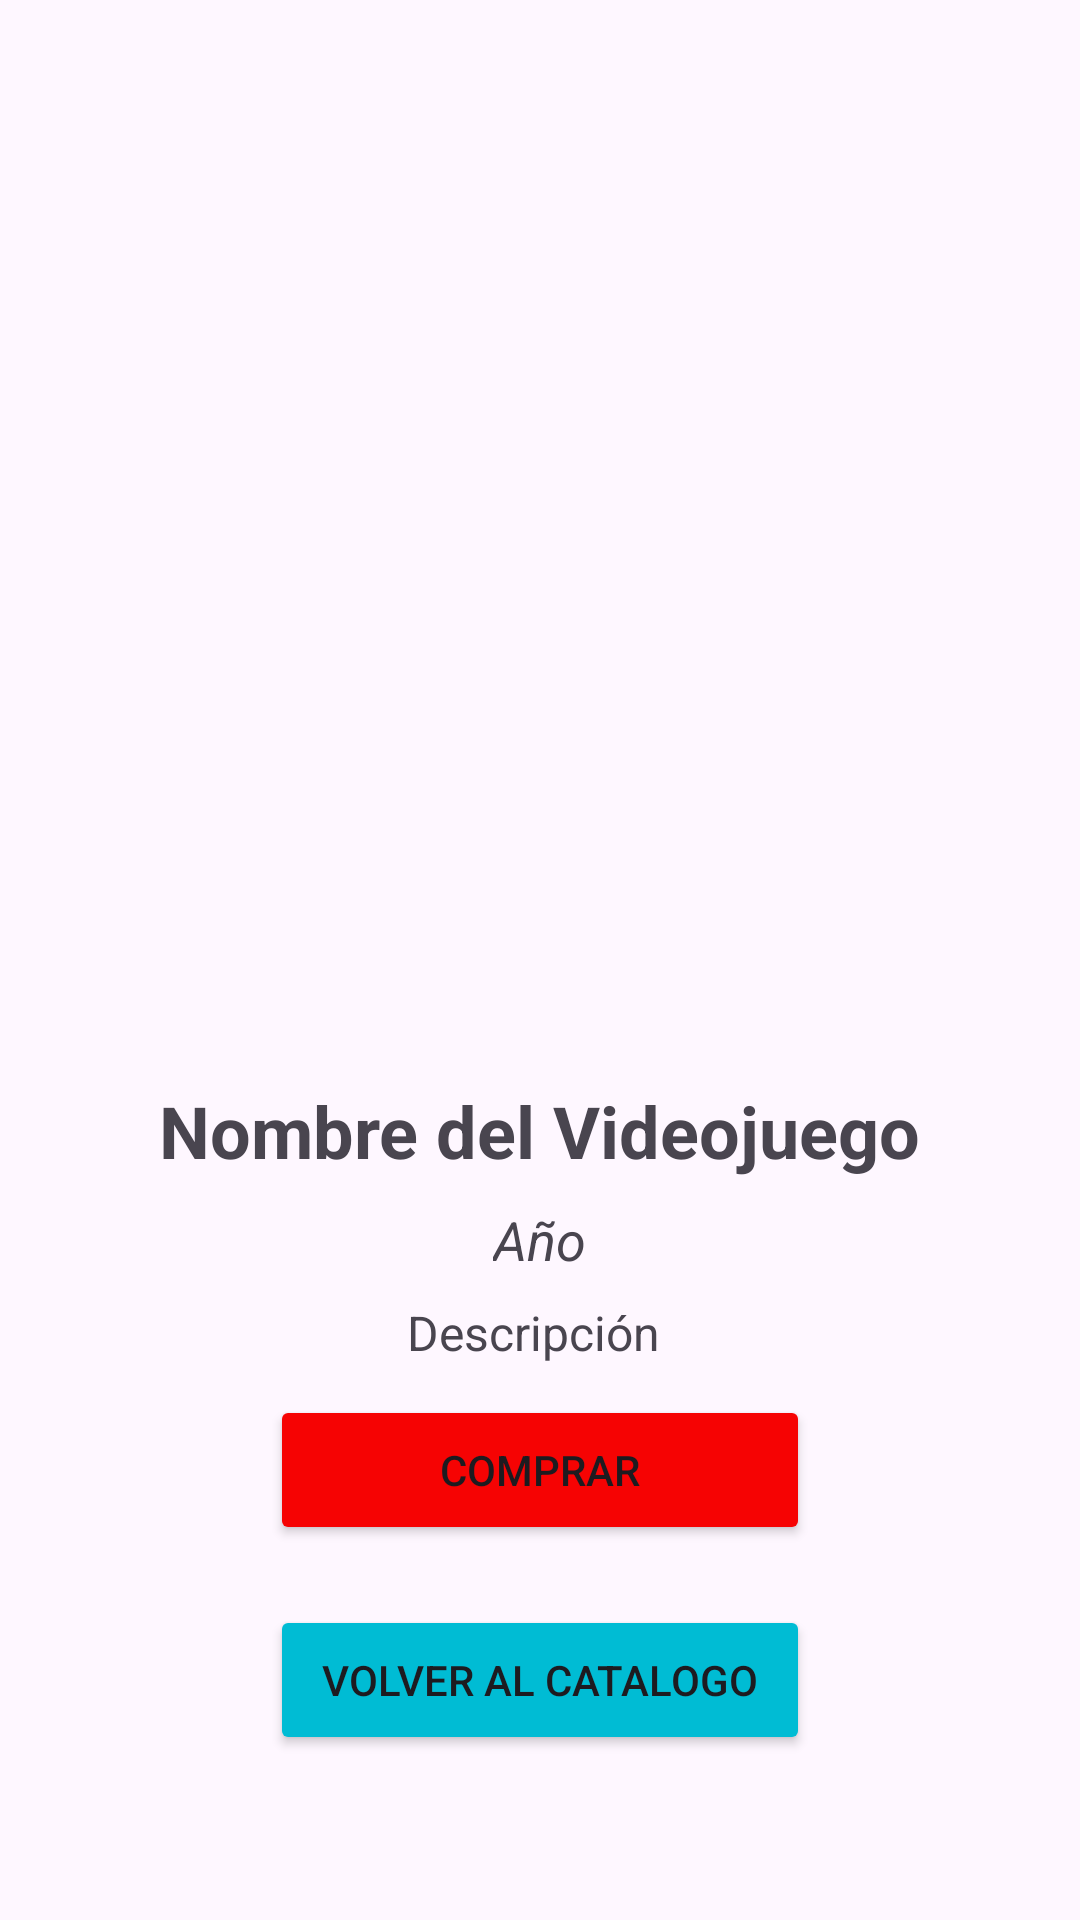

The Android layout XML behind this screen, and the referenced resources:
<!-- AndroidManifest.xml: application theme Theme.Proyecto_Adaptador -->
<!-- res/layout/activity_detalle_videojuego.xml -->
<?xml version="1.0" encoding="utf-8"?>
<LinearLayout
    xmlns:android="http://schemas.android.com/apk/res/android"
    android:layout_width="match_parent"
    android:layout_height="match_parent"
    android:orientation="vertical"
    android:padding="16dp">


    <LinearLayout
        android:layout_width="match_parent"
        android:layout_height="match_parent"
        android:orientation="vertical"
        android:gravity="center_horizontal|center_vertical">

        <ImageView
            android:id="@+id/img_portada"
            android:layout_width="300dp"
            android:layout_height="300dp"/>


        <TextView
            android:id="@+id/txt_nombre_videojuego"
            android:layout_width="wrap_content"
            android:layout_height="wrap_content"
            android:layout_marginTop="16dp"
            android:text="Nombre del Videojuego"
            android:textSize="24sp"
            android:textStyle="bold" />

        <TextView
            android:id="@+id/txt_año_videojuego"
            android:layout_width="wrap_content"
            android:layout_height="wrap_content"
            android:textSize="18sp"
            android:textStyle="italic"
            android:layout_marginTop="8dp"
            android:text="Año" />


        <TextView
            android:id="@+id/txt_descripcion_videojuego"
            android:layout_width="wrap_content"
            android:layout_height="wrap_content"
            android:textSize="16sp"
            android:layout_marginTop="8dp"
            android:text="Descripción " />

        <Button
            android:id="@+id/btn_comprar"
            android:layout_width="180dp"
            android:layout_height="50dp"
            android:layout_margin="10dp"
            android:backgroundTint="#F60303"
            android:text="Comprar"
            />

        <Button
            android:id="@+id/btn_volver_inicio"
            android:layout_width="180dp"
            android:layout_height="50dp"
            android:layout_margin="10dp"
            android:backgroundTint="#00BCD4"
            android:text="Volver al Catalogo"
            />


    </LinearLayout>
</LinearLayout>
<!-- resources referenced by this layout -->
<resources>
  <style name="Theme.Proyecto_Adaptador" parent="Base.Theme.Proyecto_Adaptador" />
  <style name="Base.Theme.Proyecto_Adaptador" parent="Theme.Material3.DayNight.NoActionBar">
          
          
      </style>
</resources>
